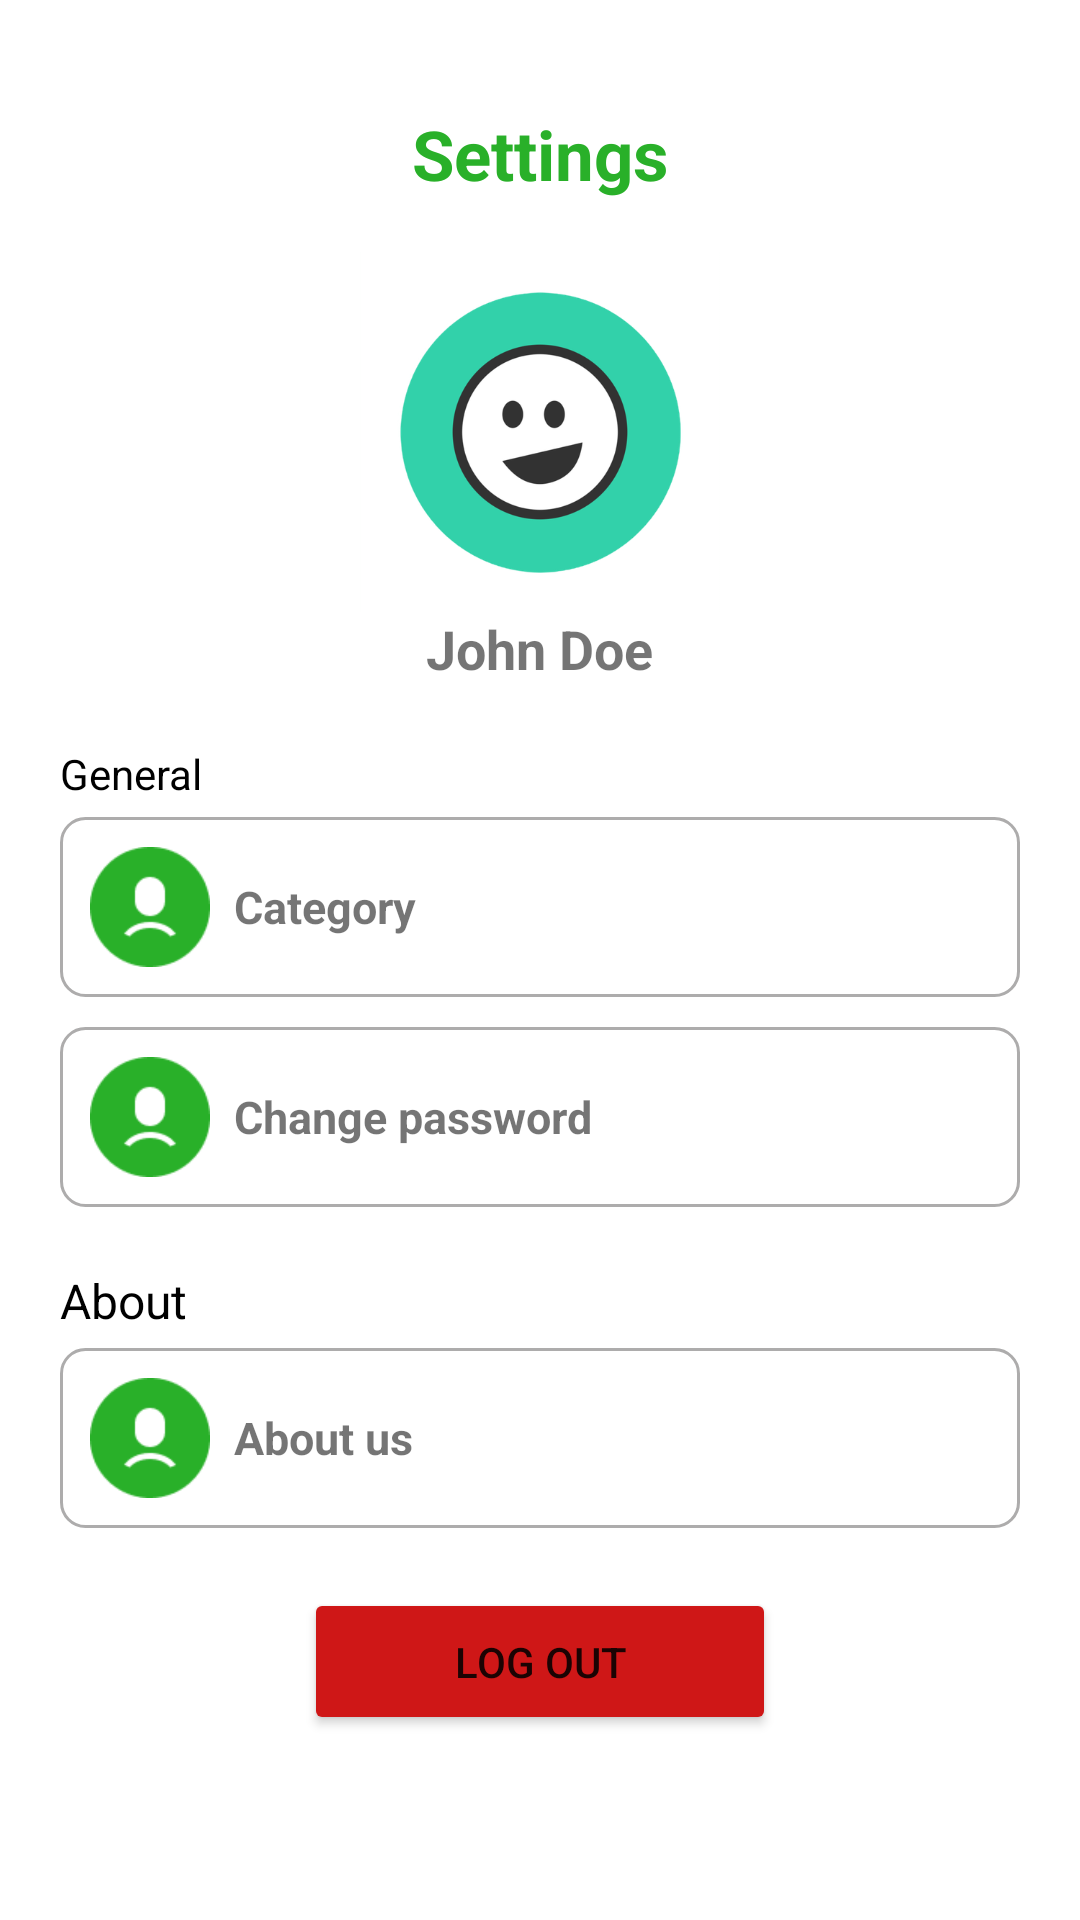

Produce the Android XML layout that renders to this screen, including the resource entries it uses.
<!-- AndroidManifest.xml: application theme Theme.MoneyTracker -->
<!-- res/layout/fragment_settings.xml -->
<?xml version="1.0" encoding="utf-8"?>
<FrameLayout xmlns:android="http://schemas.android.com/apk/res/android"
    xmlns:tools="http://schemas.android.com/tools"
    android:id="@+id/setting_fragment"
    android:layout_width="match_parent"
    android:layout_height="match_parent"
    tools:context=".SettingsFragment">

    <LinearLayout

        android:layout_width="match_parent"
        android:layout_height="match_parent"
        android:orientation="vertical"
        android:paddingHorizontal="20dp"
        android:paddingTop="20dp">

        <RelativeLayout
            android:layout_width="match_parent"
            android:layout_height="wrap_content"
            android:padding="16dp">

            <TextView
                android:id="@+id/settings_title"
                android:layout_width="wrap_content"
                android:layout_height="32dp"
                android:layout_centerHorizontal="true"
                android:layout_centerVertical="true"
                android:text="Settings"
                android:textColor="#29B029"
                android:textSize="23sp"
                android:textStyle="bold" />

        </RelativeLayout>

        <RelativeLayout
            android:layout_width="match_parent"
            android:layout_height="wrap_content">

            <ImageView
                android:id="@+id/avatar"
                android:layout_width="120dp"
                android:layout_height="120dp"
                android:layout_centerInParent="true"
                android:src="@drawable/avatar" />


        </RelativeLayout>

        <RelativeLayout
            android:layout_width="match_parent"
            android:layout_height="wrap_content">

            <TextView
                android:id="@+id/settings_username"
                android:layout_width="wrap_content"
                android:layout_height="wrap_content"
                android:layout_centerHorizontal="true"
                android:text="John Doe"
                android:textSize="18sp"
                android:textStyle="bold" />

        </RelativeLayout>

        <RelativeLayout
            android:layout_width="match_parent"
            android:layout_height="wrap_content">

            <TextView
                android:id="@+id/settings_general_label"
                android:layout_width="wrap_content"
                android:layout_height="wrap_content"
                android:layout_marginTop="20dp"
                android:text="General"
                android:textColor="#000000"
                android:textSize="14dp"/>

            <LinearLayout
                android:layout_width="match_parent"
                android:layout_height="wrap_content"
                android:layout_below="@+id/settings_general_label"
                android:layout_marginTop="5dp"
                android:gravity="center"
                android:orientation="vertical">

                <LinearLayout
                    android:id="@+id/settings_category_list"
                    android:layout_width="match_parent"
                    android:layout_height="wrap_content"
                    android:orientation="horizontal"
                    android:background="@drawable/edittextbackground"
                    android:padding="10dp"
                    android:layout_marginBottom="10dp">

                    <ImageView
                        android:layout_width="40dp"
                        android:layout_height="40dp"
                        android:src="@drawable/account"
                        android:layout_gravity="center"/>

                    <TextView
                        android:id="@+id/settings_category_label"
                        android:layout_width="match_parent"
                        android:layout_height="wrap_content"
                        android:text="Category"
                        android:textSize="15dp"
                        android:textStyle="bold"
                        android:layout_marginStart="8dp"
                        android:layout_gravity="center"/>

                </LinearLayout>

                <LinearLayout
                    android:id="@+id/changepassword_nav_btn"
                    android:layout_width="match_parent"
                    android:layout_height="wrap_content"
                    android:orientation="horizontal"
                    android:background="@drawable/edittextbackground"
                    android:padding="10dp"
                    android:layout_marginBottom="20dp">

                    <ImageView
                        android:layout_width="40dp"
                        android:layout_height="40dp"
                        android:src="@drawable/account"
                        android:layout_gravity="center"/>

                    <TextView
                        android:id="@+id/settings_change_password_label"
                        android:layout_width="match_parent"
                        android:layout_height="wrap_content"
                        android:text="Change password"
                        android:textSize="15dp"
                        android:textStyle="bold"
                        android:layout_marginStart="8dp"
                        android:layout_gravity="center"/>

                </LinearLayout>

            </LinearLayout>

        </RelativeLayout>

        <RelativeLayout
            android:layout_width="match_parent"
            android:layout_height="wrap_content"
            android:layout_marginTop="-20dp">

            <TextView
                android:id="@+id/settings_about_label"
                android:layout_width="wrap_content"
                android:layout_height="wrap_content"
                android:layout_marginTop="20dp"
                android:text="About"
                android:textColor="#000000"
                android:textSize="16dp" />

            <LinearLayout
                android:layout_width="match_parent"
                android:layout_height="wrap_content"
                android:layout_below="@+id/settings_about_label"
                android:layout_marginTop="5dp"
                android:gravity="center"
                android:orientation="vertical">

                <LinearLayout
                    android:id="@+id/about_us_btn"
                    android:layout_width="match_parent"
                    android:layout_height="wrap_content"
                    android:orientation="horizontal"
                    android:background="@drawable/edittextbackground"
                    android:padding="10dp"
                    android:layout_marginBottom="10dp">

                    <ImageView
                        android:layout_width="40dp"
                        android:layout_height="40dp"
                        android:src="@drawable/account"
                        android:layout_gravity="center"/>

                    <TextView
                        android:id="@+id/settings_aboutus_label"
                        android:layout_width="match_parent"
                        android:layout_height="wrap_content"
                        android:text="About us"
                        android:textSize="15dp"
                        android:textStyle="bold"
                        android:layout_marginStart="8dp"
                        android:layout_gravity="center"/>

                </LinearLayout>


            </LinearLayout>

        </RelativeLayout>

        <RelativeLayout
            android:layout_width="match_parent"
            android:layout_height="wrap_content">

            <LinearLayout
                android:layout_width="match_parent"
                android:layout_height="wrap_content"
                android:layout_marginTop="10dp"
                android:gravity="center"
                android:orientation="vertical">

                <Button
                    android:id="@+id/logout_btn"
                    android:layout_width="wrap_content"
                    android:layout_height="wrap_content"
                    android:paddingHorizontal="50dp"
                    android:paddingVertical="15dp"
                    android:text="Log out"
                    android:backgroundTint="#CF1717"
                    />




            </LinearLayout>

        </RelativeLayout>


    </LinearLayout>


</FrameLayout>
<!-- resources referenced by this layout -->
<resources>
  <!-- drawable account: png bitmap (drawable, 1962 bytes) -->
  <!-- drawable avatar: png bitmap (drawable, 44542 bytes) -->
  <!-- drawable edittextbackground (drawable) -->
  <?xml version="1.0" encoding="utf-8"?>
  <shape android:shape="rectangle" xmlns:android="http://schemas.android.com/apk/res/android">
      <stroke android:width="1dp" android:color="#ADACAC"/>
      <corners android:radius="8dp"/>
  </shape>
  <style name="Theme.MoneyTracker" parent="Theme.MaterialComponents.DayNight.NoActionBar">
          
          <item name="colorPrimary">@color/purple_500</item>
          <item name="colorPrimaryVariant">@color/purple_700</item>
          <item name="colorOnPrimary">@color/white</item>
          
          <item name="colorSecondary">@color/teal_200</item>
          <item name="colorSecondaryVariant">@color/teal_700</item>
          <item name="colorOnSecondary">@color/black</item>
          
          <item name="android:statusBarColor">?attr/colorPrimaryVariant</item>
          
      </style>
  <!-- not gathered from this repository: default colours our renderer supplied (Android Studio template values) -->
  <color name="purple_500">#FF6200EE</color>
  <color name="purple_700">#FF3700B3</color>
  <color name="teal_200">#FF03DAC5</color>
  <color name="teal_700">#FF018786</color>
  <color name="black">#FF000000</color>
  <color name="white">#FFFFFFFF</color>
</resources>
